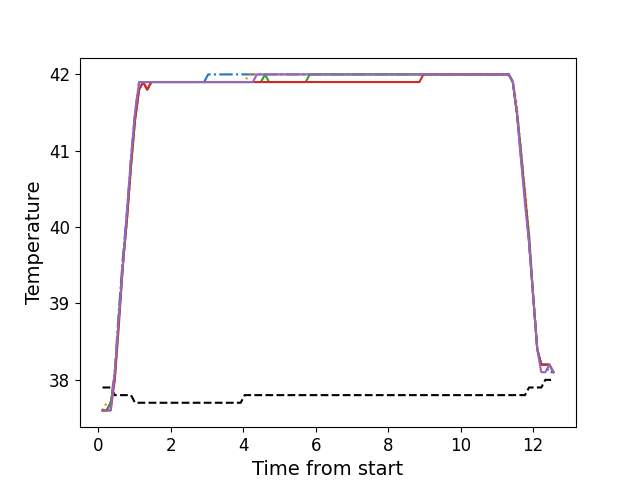

The data file committed next to this chart (first rows):
, times, neutral, z1, z2, z3, z4, z5
0, 0.1186, 37.9, 37.6, 37.6, 37.6, 37.6, 37.6
1, 0.2302, 37.9, 37.6, 37.7, 37.6, 37.6, 37.6
2, 0.3424, 37.9, 37.7, 37.7, 37.7, 37.6, 37.6
3, 0.455, 37.8, 38.1, 38.1, 38.0, 38.0, 38.1
4, 0.567, 37.8, 38.9, 38.8, 38.8, 38.7, 38.8
5, 0.6786, 37.8, 39.6, 39.5, 39.5, 39.5, 39.5
6, 0.7912, 37.8, 40.2, 40.1, 40.1, 40.1, 40.2
7, 0.9029, 37.8, 40.9, 40.8, 40.8, 40.8, 40.9
8, 1.014, 37.7, 41.5, 41.5, 41.4, 41.4, 41.5
9, 1.127, 37.7, 41.9, 41.9, 41.8, 41.8, 41.9
10, 1.239, 37.7, 41.9, 41.9, 41.9, 41.9, 41.9
11, 1.351, 37.7, 41.9, 41.8, 41.8, 41.8, 41.9
12, 1.463, 37.7, 41.9, 41.9, 41.9, 41.9, 41.9
13, 1.575, 37.7, 41.9, 41.9, 41.9, 41.9, 41.9
14, 1.686, 37.7, 41.9, 41.9, 41.9, 41.9, 41.9
15, 1.799, 37.7, 41.9, 41.9, 41.9, 41.9, 41.9
16, 1.912, 37.7, 41.9, 41.9, 41.9, 41.9, 41.9
17, 2.023, 37.7, 41.9, 41.9, 41.9, 41.9, 41.9
18, 2.136, 37.7, 41.9, 41.9, 41.9, 41.9, 41.9
19, 2.247, 37.7, 41.9, 41.9, 41.9, 41.9, 41.9
20, 2.36, 37.7, 41.9, 41.9, 41.9, 41.9, 41.9
21, 2.471, 37.7, 41.9, 41.9, 41.9, 41.9, 41.9
22, 2.584, 37.7, 41.9, 41.9, 41.9, 41.9, 41.9
23, 2.696, 37.7, 41.9, 41.9, 41.9, 41.9, 41.9
24, 2.808, 37.7, 41.9, 41.9, 41.9, 41.9, 41.9
25, 2.92, 37.7, 41.9, 41.9, 41.9, 41.9, 41.9
26, 3.032, 37.7, 42.0, 41.9, 41.9, 41.9, 41.9
27, 3.144, 37.7, 42.0, 41.9, 41.9, 41.9, 41.9
28, 3.256, 37.7, 42.0, 41.9, 41.9, 41.9, 41.9
29, 3.368, 37.7, 42.0, 41.9, 41.9, 41.9, 41.9
30, 3.48, 37.7, 42.0, 41.9, 41.9, 41.9, 41.9
31, 3.593, 37.7, 42.0, 41.9, 41.9, 41.9, 41.9
32, 3.704, 37.7, 42.0, 41.9, 41.9, 41.9, 41.9
33, 3.817, 37.7, 42.0, 41.9, 41.9, 41.9, 41.9
34, 3.928, 37.7, 42.0, 41.9, 41.9, 41.9, 41.9
35, 4.041, 37.8, 42.0, 41.9, 41.9, 41.9, 41.9
36, 4.153, 37.8, 42.0, 42.0, 41.9, 41.9, 41.9
37, 4.264, 37.8, 42.0, 42.0, 41.9, 41.9, 41.9
38, 4.377, 37.8, 42.0, 42.0, 41.9, 41.9, 42.0
39, 4.488, 37.8, 42.0, 42.0, 41.9, 41.9, 42.0
40, 4.602, 37.8, 42.0, 42.0, 42.0, 41.9, 42.0
41, 4.713, 37.8, 42.0, 42.0, 41.9, 41.9, 42.0
42, 4.825, 37.8, 42.0, 42.0, 41.9, 41.9, 42.0
43, 4.938, 37.8, 42.0, 42.0, 41.9, 41.9, 42.0
44, 5.049, 37.8, 42.0, 42.0, 41.9, 41.9, 42.0
45, 5.161, 37.8, 42.0, 42.0, 41.9, 41.9, 42.0
46, 5.273, 37.8, 42.0, 42.0, 41.9, 41.9, 42.0
47, 5.385, 37.8, 42.0, 42.0, 41.9, 41.9, 42.0
48, 5.498, 37.8, 42.0, 42.0, 41.9, 41.9, 42.0
49, 5.609, 37.8, 42.0, 42.0, 41.9, 41.9, 42.0
50, 5.722, 37.8, 42.0, 42.0, 41.9, 41.9, 42.0
51, 5.835, 37.8, 42.0, 42.0, 42.0, 41.9, 42.0
52, 5.946, 37.8, 42.0, 42.0, 42.0, 41.9, 42.0
53, 6.058, 37.8, 42.0, 42.0, 42.0, 41.9, 42.0
54, 6.17, 37.8, 42.0, 42.0, 42.0, 41.9, 42.0
55, 6.282, 37.8, 42.0, 42.0, 42.0, 41.9, 42.0
56, 6.394, 37.8, 42.0, 42.0, 42.0, 41.9, 42.0
57, 6.506, 37.8, 42.0, 42.0, 42.0, 41.9, 42.0
58, 6.618, 37.8, 42.0, 42.0, 42.0, 41.9, 42.0
59, 6.73, 37.8, 42.0, 42.0, 42.0, 41.9, 42.0
... 52 more rows
